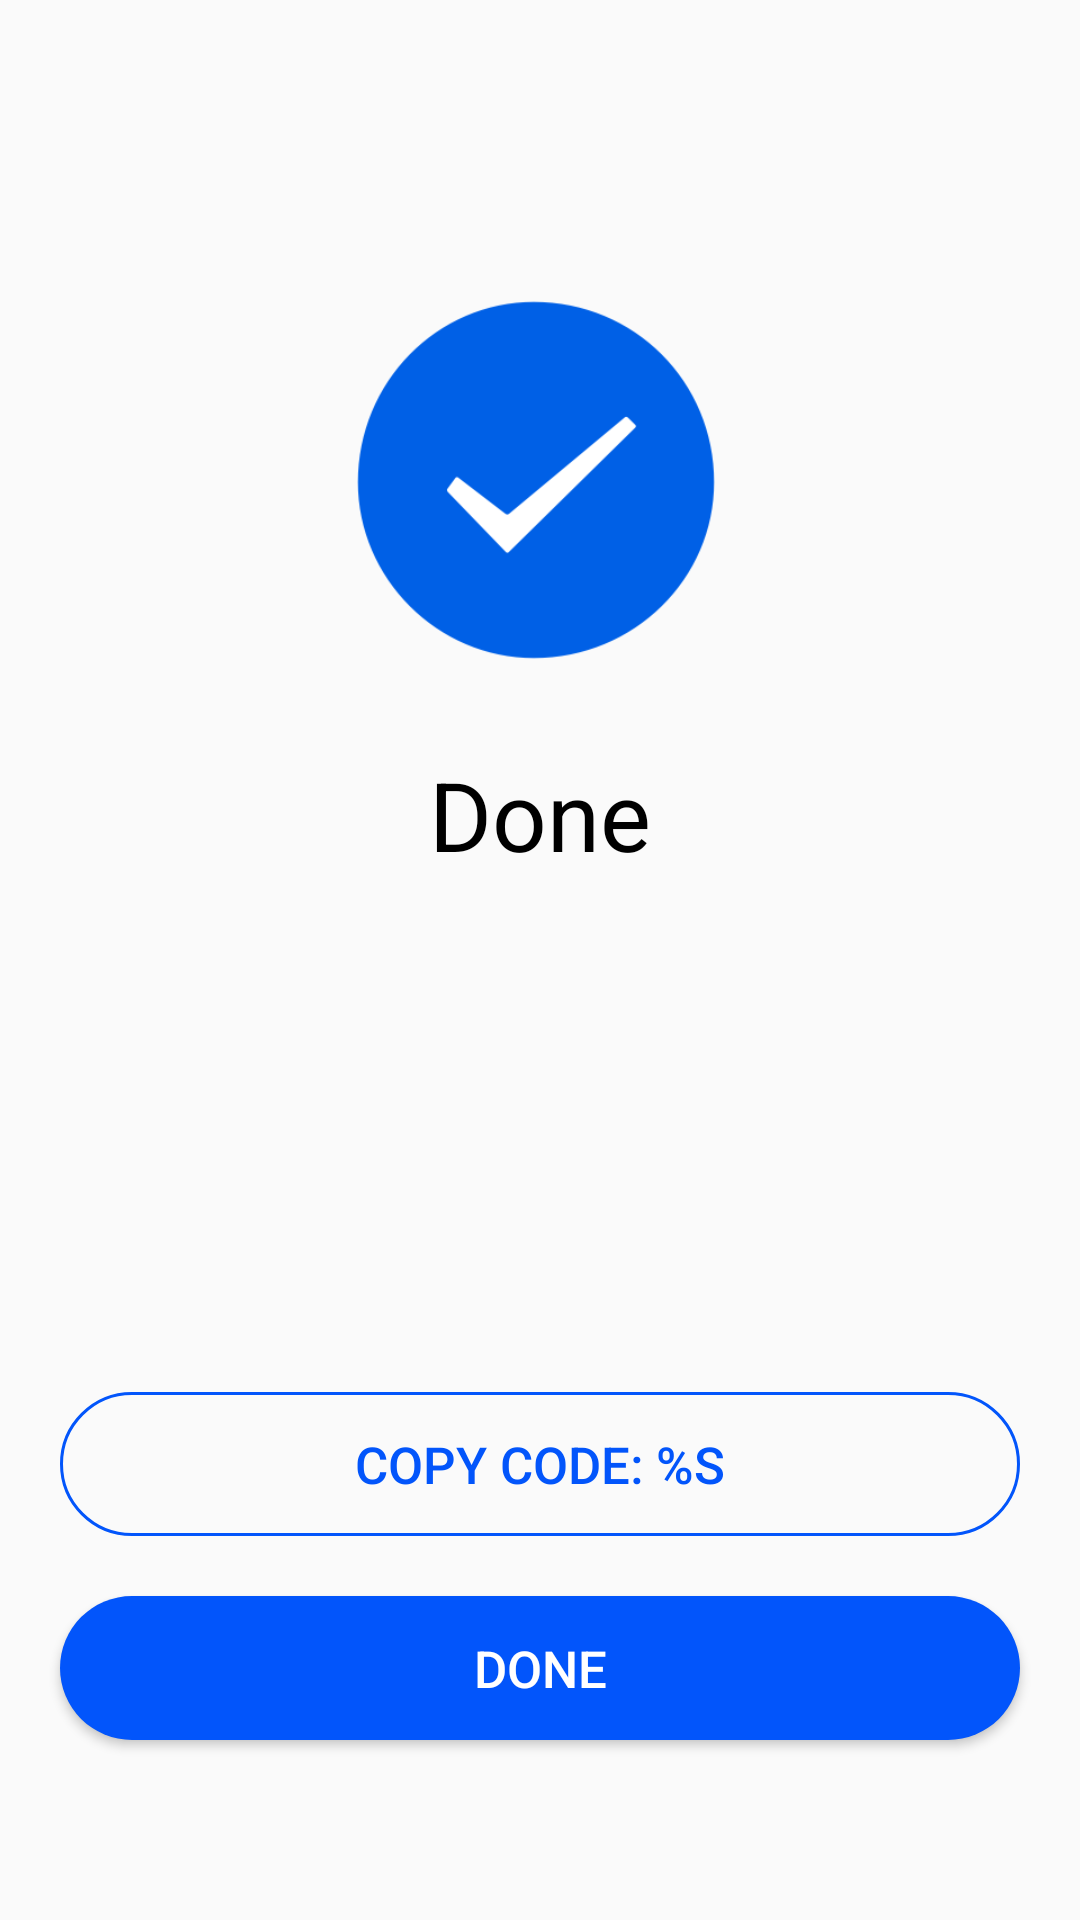

Layout XML and referenced resources for this Android screen:
<!-- AndroidManifest.xml: application theme Theme.DormitoryManager -->
<!-- res/layout/fragment_join_done.xml -->
<?xml version="1.0" encoding="utf-8"?>
<androidx.constraintlayout.widget.ConstraintLayout xmlns:android="http://schemas.android.com/apk/res/android"
    xmlns:app="http://schemas.android.com/apk/res-auto"
    xmlns:tools="http://schemas.android.com/tools"
    android:id="@+id/layout_fragment_join_done"
    android:layout_width="match_parent"
    android:layout_height="match_parent"
    tools:context=".ui.JoinDoneFragment">

    <Button
        android:id="@+id/btn_join_done_copy"
        style="@style/button_round_outline"
        android:layout_width="0dp"
        android:layout_height="wrap_content"
        android:layout_marginStart="20dp"
        android:layout_marginEnd="20dp"
        android:layout_marginBottom="20dp"
        android:text="@string/txt_copy_code"
        app:layout_constraintBottom_toTopOf="@+id/btn_join_done"
        app:layout_constraintEnd_toEndOf="parent"
        app:layout_constraintHorizontal_bias="0.0"
        app:layout_constraintStart_toStartOf="parent" />

    <Button
        android:id="@+id/btn_join_done"
        style="@style/button_round_solid"
        android:layout_width="0dp"
        android:layout_height="wrap_content"
        android:layout_marginStart="20dp"
        android:layout_marginEnd="20dp"
        android:layout_marginBottom="60dp"
        android:text="@string/txt_done"
        app:layout_constraintBottom_toBottomOf="parent"
        app:layout_constraintEnd_toEndOf="parent"
        app:layout_constraintStart_toStartOf="parent" />

    <ImageView
        android:id="@+id/img_join_done"
        android:layout_width="120dp"
        android:layout_height="120dp"
        android:layout_marginTop="100dp"
        android:layout_marginEnd="20dp"
        android:src="@drawable/ic_done"
        app:layout_constraintEnd_toEndOf="parent"
        app:layout_constraintHorizontal_bias="0.539"
        app:layout_constraintStart_toStartOf="parent"
        app:layout_constraintTop_toTopOf="parent" />

    <TextView
        android:id="@+id/tv_join_done_text"
        android:layout_width="0dp"
        android:layout_height="wrap_content"
        android:layout_marginStart="20dp"
        android:layout_marginTop="30dp"
        android:layout_marginEnd="20dp"
        android:gravity="center"
        android:text="@string/txt_create_done_text"
        android:textColor="@color/black"
        android:textSize="32sp"
        app:layout_constraintEnd_toEndOf="parent"
        app:layout_constraintStart_toStartOf="parent"
        app:layout_constraintTop_toBottomOf="@+id/img_join_done" />

</androidx.constraintlayout.widget.ConstraintLayout>
<!-- resources referenced by this layout -->
<resources>
  <color name="black">#FF000000</color>
  <!-- drawable ic_done: webp bitmap (drawable, 4798 bytes) -->
  <string name="txt_copy_code">Copy Code: %s</string>
  <string name="txt_create_done_text">Done</string>
  <string name="txt_done">Done</string>
  <style name="button_round_outline">
          <item name="android:background">@drawable/btn_outline_round</item>
          <item name="android:textColor">@color/btn_primary</item>
          <item name="android:textSize">17sp</item>
      </style>
  <style name="button_round_solid">
          <item name="android:background">@drawable/btn_solid_round</item>
          <item name="android:textColor">@color/white</item>
          <item name="android:textSize">17sp</item>
      </style>
  <style name="Theme.DormitoryManager" parent="Theme.MaterialComponents.DayNight.DarkActionBar.Bridge">
          
          <item name="colorPrimary">@color/purple_500</item>
          <item name="colorPrimaryVariant">@color/purple_700</item>
          <item name="colorOnPrimary">@color/white</item>
          
          <item name="colorSecondary">@color/teal_200</item>
          <item name="colorSecondaryVariant">@color/teal_700</item>
          <item name="colorOnSecondary">@color/black</item>
          
          <item name="android:statusBarColor" tools:targetApi="l">?attr/colorPrimaryVariant</item>
          
          <item name="windowNoTitle">true</item>
      </style>
  <!-- drawable btn_outline_round (drawable) -->
  <?xml version="1.0" encoding="utf-8"?>
  <selector xmlns:android="http://schemas.android.com/apk/res/android">
      <item android:drawable="@drawable/btn_outline_round_normal" />
  </selector>
  <color name="btn_primary">#0255FB</color>
  <!-- drawable btn_solid_round (drawable) -->
  <?xml version="1.0" encoding="utf-8"?>
  <selector xmlns:android="http://schemas.android.com/apk/res/android">
      <item android:state_enabled="true" android:drawable="@drawable/btn_solid_round_normal" />
      <item android:state_enabled="false" android:drawable="@drawable/btn_solid_round_disabled" />
  </selector>
  <color name="white">#FFFFFFFF</color>
  <color name="purple_500">#FF6200EE</color>
  <color name="purple_700">#FF3700B3</color>
  <color name="teal_200">#FF03DAC5</color>
  <color name="teal_700">#FF018786</color>
  <!-- drawable btn_outline_round_normal (drawable) -->
  <?xml version="1.0" encoding="utf-8"?>
  <shape xmlns:android="http://schemas.android.com/apk/res/android">
      <stroke android:color="@color/btn_primary" android:width="1dp" />
      <corners android:radius="24dp" />
  </shape>
  <!-- drawable btn_solid_round_normal (drawable) -->
  <?xml version="1.0" encoding="utf-8"?>
  <shape xmlns:android="http://schemas.android.com/apk/res/android">
      <solid android:color="@color/btn_primary" />
      <corners android:radius="24dp" />
  </shape>
  <!-- drawable btn_solid_round_disabled (drawable) -->
  <?xml version="1.0" encoding="utf-8"?>
  <shape xmlns:android="http://schemas.android.com/apk/res/android">
      <solid android:color="@color/btn_primary_disabled" />
      <corners android:radius="24dp" />
  </shape>
  <color name="btn_primary_disabled">#7C9EFD</color>
</resources>
